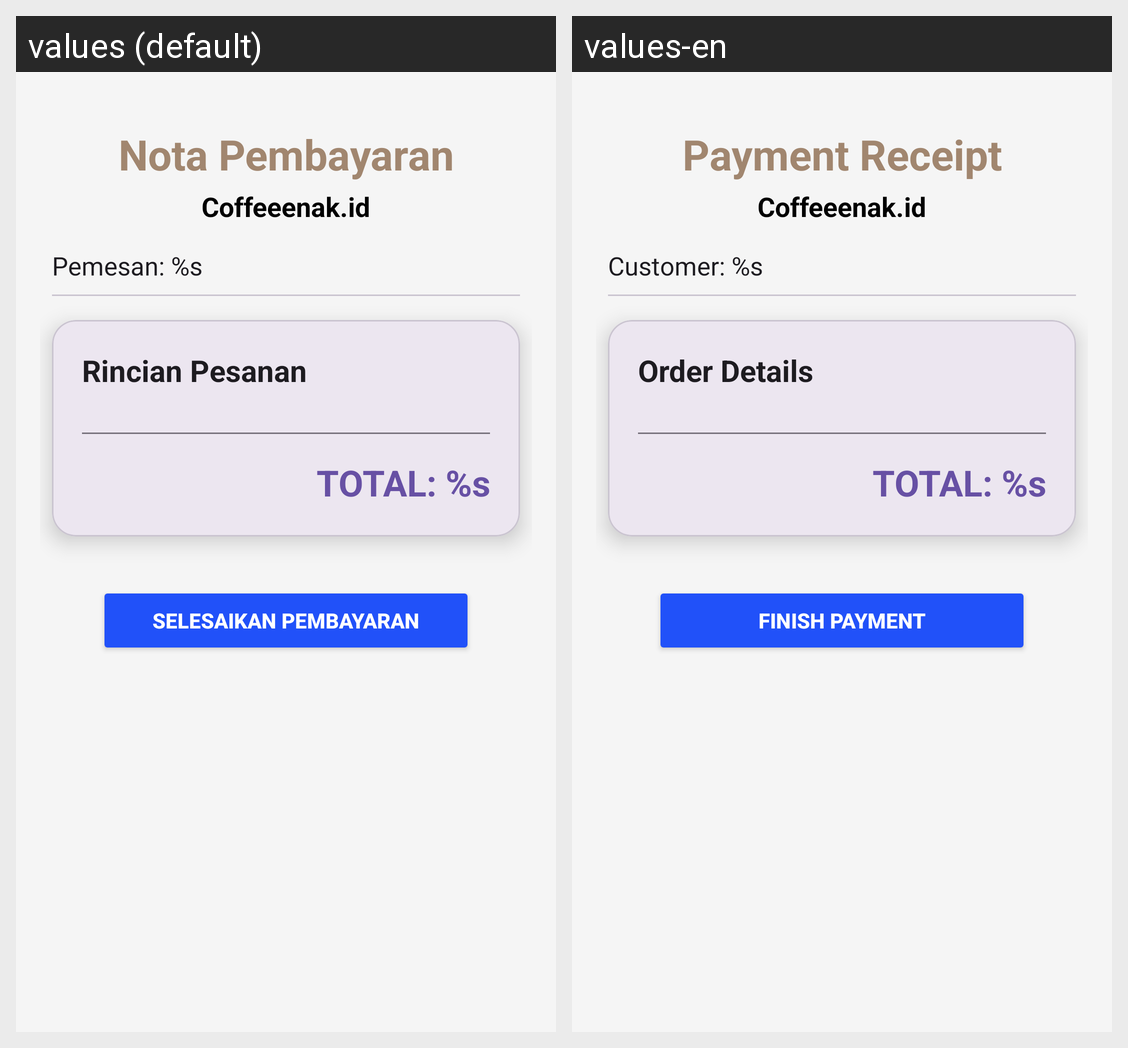

For this localized Android screen grid, give each drawn string resource with its value in every locale shown.
Android screen res/layout/activity_nota.xml rendered under 2 locales, left to right: values (default), values-en. Device: Nexus 5 (rendered at 1080×1920; each locale shown at half size, 540×960, under a caption strip naming it); theme Theme.AplikasiPertama.
Strings drawn on this screen, with the default value and each locale's value (text and hints the layout hard-codes, and strings that could not be matched under every locale, appear in the picture but are not listed):

receipt_title
  values: Nota Pembayaran
  values-en: Payment Receipt

app_subtitle
  values: Coffeeenak.id
  values-en: Coffeeenak.id

receipt_customer_name_placeholder
  values: Pemesan: %s
  values-en: Customer: %s

receipt_order_details
  values: Rincian Pesanan
  values-en: Order Details

receipt_total_placeholder
  values: TOTAL: %s
  values-en: TOTAL: %s

receipt_button_finish_payment
  values: Selesaikan Pembayaran
  values-en: Finish Payment
